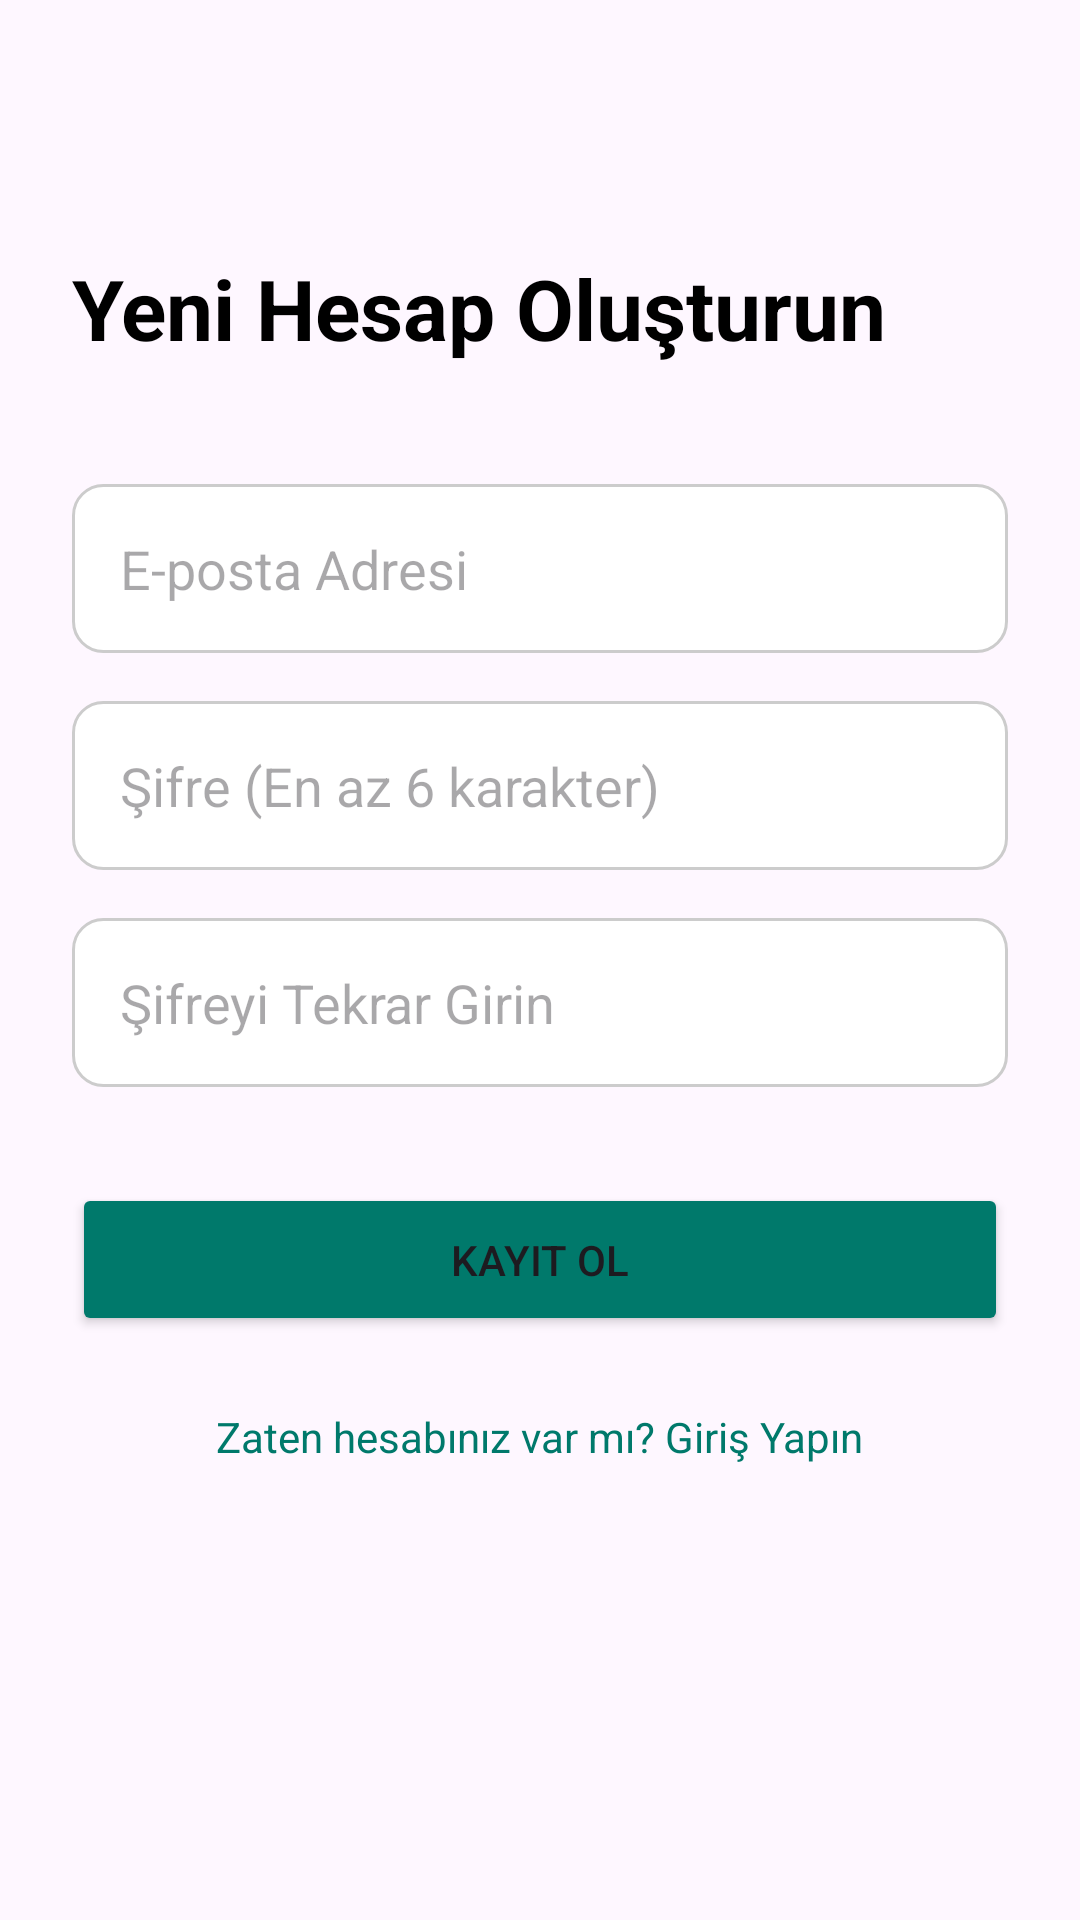

Here is an Android app screen rendered from its layout file. Give the layout XML and the strings, colors and styles it references.
<!-- AndroidManifest.xml: application theme Theme.Project2002 -->
<!-- res/layout/activity_register.xml -->
<?xml version="1.0" encoding="utf-8"?>
<androidx.constraintlayout.widget.ConstraintLayout xmlns:android="http://schemas.android.com/apk/res/android"
    xmlns:app="http://schemas.android.com/apk/res-auto"
    xmlns:tools="http://schemas.android.com/tools"
    android:layout_width="match_parent"
    android:layout_height="match_parent"
    android:padding="24dp"
    tools:context=".RegisterActivity">

    <TextView
        android:id="@+id/tv_title"
        android:layout_width="wrap_content"
        android:layout_height="wrap_content"
        android:text="Yeni Hesap Oluşturun"
        android:textSize="28sp"
        android:textStyle="bold"
        android:textColor="@android:color/black"
        android:layout_marginTop="60dp"
        app:layout_constraintStart_toStartOf="parent"
        app:layout_constraintTop_toTopOf="parent" />

    <EditText
        android:id="@+id/et_register_email"
        android:layout_width="match_parent"
        android:layout_height="wrap_content"
        android:hint="E-posta Adresi"
        android:inputType="textEmailAddress"
        android:padding="16dp"
        android:background="@drawable/rounded_edittext_bg"
        android:layout_marginTop="40dp"
        app:layout_constraintTop_toBottomOf="@id/tv_title" />

    <EditText
        android:id="@+id/et_register_password"
        android:layout_width="match_parent"
        android:layout_height="wrap_content"
        android:hint="Şifre (En az 6 karakter)"
        android:inputType="textPassword"
        android:padding="16dp"
        android:background="@drawable/rounded_edittext_bg"
        android:layout_marginTop="16dp"
        app:layout_constraintTop_toBottomOf="@id/et_register_email" />

    <EditText
        android:id="@+id/et_confirm_password"
        android:layout_width="match_parent"
        android:layout_height="wrap_content"
        android:hint="Şifreyi Tekrar Girin"
        android:inputType="textPassword"
        android:padding="16dp"
        android:background="@drawable/rounded_edittext_bg"
        android:layout_marginTop="16dp"
        app:layout_constraintTop_toBottomOf="@id/et_register_password" />

    <Button
        android:id="@+id/btn_register"
        android:layout_width="match_parent"
        android:layout_height="wrap_content"
        android:text="Kayıt Ol"
        android:padding="16dp"
        android:backgroundTint="#00796B"
        android:layout_marginTop="32dp"
        app:layout_constraintTop_toBottomOf="@id/et_confirm_password" />

    <TextView
        android:id="@+id/tv_login_link"
        android:layout_width="wrap_content"
        android:layout_height="wrap_content"
        android:text="Zaten hesabınız var mı? Giriş Yapın"
        android:textColor="#00796B"
        android:padding="8dp"
        android:layout_marginTop="16dp"
        app:layout_constraintTop_toBottomOf="@id/btn_register"
        app:layout_constraintStart_toStartOf="parent"
        app:layout_constraintEnd_toEndOf="parent"/>

</androidx.constraintlayout.widget.ConstraintLayout>
<!-- resources referenced by this layout -->
<resources>
  <!-- drawable rounded_edittext_bg (drawable) -->
  <?xml version="1.0" encoding="utf-8"?>
  <shape xmlns:android="http://schemas.android.com/apk/res/android"
      android:shape="rectangle">
  
      <corners android:radius="10dp" /> <stroke
      android:width="1dp"
      android:color="#CCCCCC" /> <solid android:color="#FFFFFF" /> <padding
      android:left="16dp"
      android:top="16dp"
      android:right="16dp"
      android:bottom="16dp" />
  
  </shape>
  <style name="Theme.Project2002" parent="Base.Theme.Project2002" />
  <style name="Base.Theme.Project2002" parent="Theme.Material3.DayNight.NoActionBar">
          
          
      </style>
</resources>
